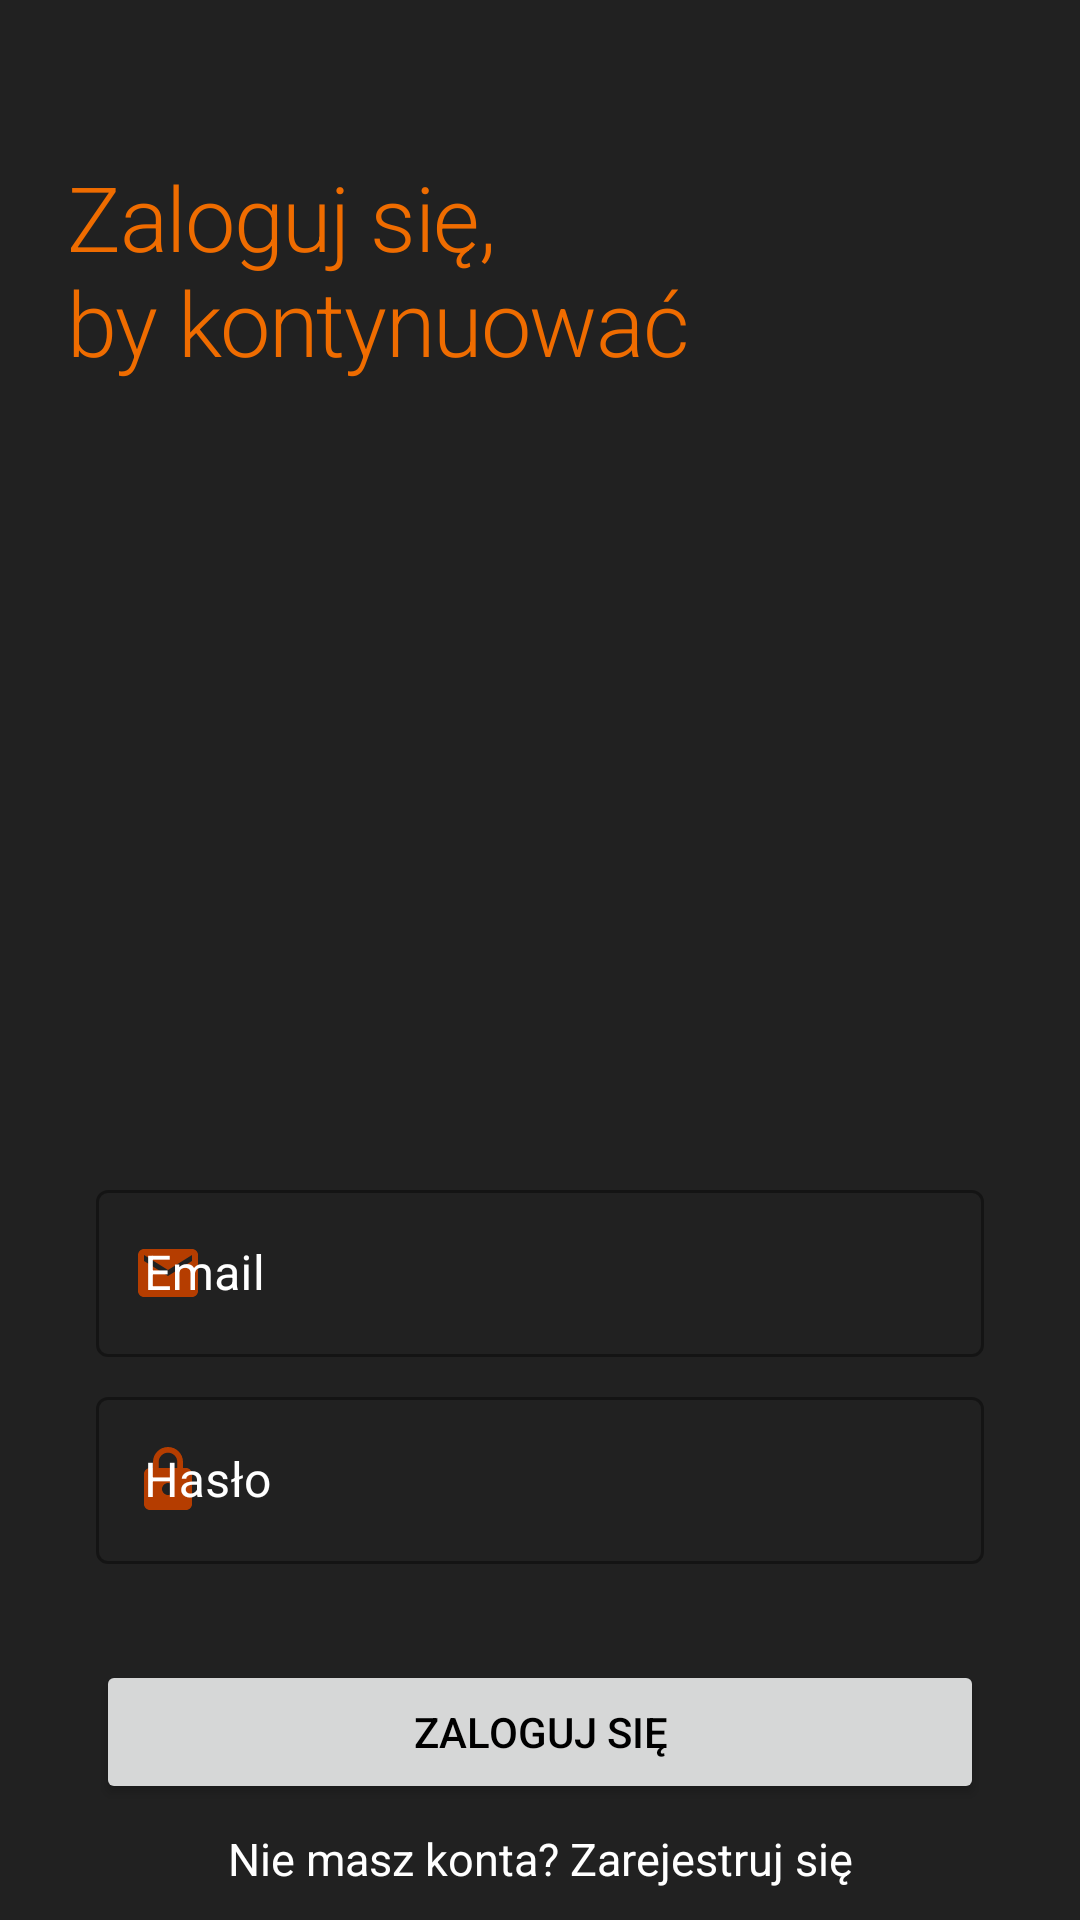

The Android layout XML behind this screen, and the referenced resources:
<!-- AndroidManifest.xml: application theme Theme.CarApi -->
<!-- res/layout/fragment_login.xml -->
<?xml version="1.0" encoding="utf-8"?>
<layout xmlns:android="http://schemas.android.com/apk/res/android"
    xmlns:app="http://schemas.android.com/apk/res-auto">


    <androidx.constraintlayout.widget.ConstraintLayout
        android:layout_width="match_parent"
        android:layout_height="match_parent"
        android:background="@color/secondary">

        <ProgressBar
            android:id="@+id/progress_bar"
            android:layout_width="wrap_content"
            android:layout_height="wrap_content"
            android:visibility="invisible"

            app:layout_constraintBottom_toTopOf="@+id/email_et_layout"
            app:layout_constraintEnd_toEndOf="parent"
            app:layout_constraintStart_toStartOf="parent"
            app:layout_constraintTop_toBottomOf="@+id/headline_tv" />

        <TextView
            android:id="@+id/headline_tv"
            style="@style/TextAppearance.MaterialComponents.Headline1"
            android:layout_width="wrap_content"
            android:layout_height="wrap_content"
            android:layout_marginTop="52dp"
            android:text="@string/continue_login_tv"
            android:textColor="@color/primary"
            android:textSize="30sp"
            app:layout_constraintEnd_toEndOf="parent"
            app:layout_constraintHorizontal_bias="0.148"
            app:layout_constraintStart_toStartOf="parent"
            app:layout_constraintTop_toTopOf="parent" />

        <com.google.android.material.textfield.TextInputLayout
            android:id="@+id/email_et_layout"
            style="@style/Widget.MaterialComponents.TextInputLayout.OutlinedBox"
            android:layout_width="match_parent"
            android:layout_height="wrap_content"
            android:layout_marginStart="32dp"
            android:layout_marginTop="264dp"
            android:layout_marginEnd="32dp"
            android:hint="@string/email_hint"
            android:textColorHint="@color/white"
            app:layout_constraintEnd_toEndOf="parent"
            app:layout_constraintStart_toStartOf="parent"
            app:layout_constraintTop_toBottomOf="@+id/headline_tv"
            app:startIconDrawable="@drawable/ic_email"
            app:startIconTint="@color/primary_dark">

            <com.google.android.material.textfield.TextInputEditText
                android:id="@+id/email_et"
                android:layout_width="match_parent"
                android:layout_height="wrap_content"
                android:textColor="@color/white" />


        </com.google.android.material.textfield.TextInputLayout>

        <com.google.android.material.textfield.TextInputLayout
            android:id="@+id/password_et_layout"
            style="@style/Widget.MaterialComponents.TextInputLayout.OutlinedBox"
            android:layout_width="match_parent"
            android:layout_height="wrap_content"
            android:layout_marginStart="32dp"
            android:layout_marginTop="8dp"
            android:layout_marginEnd="32dp"
            android:hint="@string/password_hint"
            android:textColorHint="@color/white"
            app:layout_constraintEnd_toEndOf="parent"
            app:layout_constraintStart_toStartOf="parent"
            app:layout_constraintTop_toBottomOf="@+id/email_et_layout"
            app:startIconDrawable="@drawable/ic_password"
            app:startIconTint="@color/primary_dark">

            <com.google.android.material.textfield.TextInputEditText
                android:id="@+id/password_et"
                android:layout_width="match_parent"
                android:layout_height="wrap_content"
                android:inputType="textPassword"
                android:textColor="@color/white" />

        </com.google.android.material.textfield.TextInputLayout>

        <Button
            android:id="@+id/login_btn"
            android:layout_width="match_parent"
            android:layout_height="wrap_content"
            android:layout_marginStart="32dp"
            android:layout_marginTop="32dp"
            android:layout_marginEnd="32dp"
            android:text="@string/login_btn"
            android:textColor="@color/secondary_dark"
            app:layout_constraintEnd_toEndOf="parent"
            app:layout_constraintStart_toStartOf="parent"
            app:layout_constraintTop_toBottomOf="@+id/password_et_layout" />

        <TextView
            android:id="@+id/new_account_tv"
            android:layout_width="match_parent"
            android:layout_height="wrap_content"
            android:layout_marginHorizontal="32dp"
            android:layout_marginTop="8dp"
            android:clickable="true"
            android:focusable="true"
            android:text="@string/no_account_tv"
            android:textAlignment="center"
            android:textColor="@color/white"
            android:textSize="15sp"
            app:layout_constraintEnd_toEndOf="parent"
            app:layout_constraintStart_toStartOf="parent"
            app:layout_constraintTop_toBottomOf="@+id/login_btn" />

        <TextView
            android:id="@+id/forgot_password_tv"
            android:layout_width="match_parent"
            android:layout_height="wrap_content"
            android:layout_marginHorizontal="32dp"
            android:layout_marginTop="8dp"
            android:clickable="true"
            android:focusable="true"
            android:text="@string/forgot_password_tv"
            android:textAlignment="center"
            android:textColor="@color/white"
            android:textSize="15sp"
            app:layout_constraintEnd_toEndOf="parent"
            app:layout_constraintStart_toStartOf="parent"
            app:layout_constraintTop_toBottomOf="@id/new_account_tv" />


    </androidx.constraintlayout.widget.ConstraintLayout>
</layout>
<!-- resources referenced by this layout -->
<resources>
  <color name="primary">#ef6c00</color>
  <color name="primary_dark">#b53d00</color>
  <color name="secondary">#212121</color>
  <color name="secondary_dark">#000000</color>
  <color name="white">#FFFFFF</color>
  <!-- drawable ic_email (drawable) -->
  <vector android:height="24dp" android:tint="#FF4E00"
      android:viewportHeight="24" android:viewportWidth="24"
      android:width="24dp" xmlns:android="http://schemas.android.com/apk/res/android">
      <path android:fillColor="@android:color/white" android:pathData="M20,4L4,4c-1.1,0 -1.99,0.9 -1.99,2L2,18c0,1.1 0.9,2 2,2h16c1.1,0 2,-0.9 2,-2L22,6c0,-1.1 -0.9,-2 -2,-2zM20,8l-8,5 -8,-5L4,6l8,5 8,-5v2z"/>
  </vector>
  <!-- drawable ic_password (drawable) -->
  <vector android:height="24dp" android:tint="#FF4E00"
      android:viewportHeight="24" android:viewportWidth="24"
      android:width="24dp" xmlns:android="http://schemas.android.com/apk/res/android">
      <path android:fillColor="@android:color/white" android:pathData="M18,8h-1L17,6c0,-2.76 -2.24,-5 -5,-5S7,3.24 7,6v2L6,8c-1.1,0 -2,0.9 -2,2v10c0,1.1 0.9,2 2,2h12c1.1,0 2,-0.9 2,-2L20,10c0,-1.1 -0.9,-2 -2,-2zM12,17c-1.1,0 -2,-0.9 -2,-2s0.9,-2 2,-2 2,0.9 2,2 -0.9,2 -2,2zM15.1,8L8.9,8L8.9,6c0,-1.71 1.39,-3.1 3.1,-3.1 1.71,0 3.1,1.39 3.1,3.1v2z"/>
  </vector>
  <string name="continue_login_tv">Zaloguj się,\nby kontynuować</string>
  <string name="email_hint">Email</string>
  <string name="forgot_password_tv">Zapomniałeś hasła?</string>
  <string name="login_btn">Zaloguj się</string>
  <string name="no_account_tv">Nie masz konta? Zarejestruj się</string>
  <string name="password_hint">Hasło</string>
  <style name="Theme.CarApi" parent="Theme.MaterialComponents.DayNight.DarkActionBar">
          
          <item name="colorPrimary">@color/primary</item>
          <item name="colorPrimaryVariant">@color/primary_light</item>
          <item name="colorOnPrimary">@color/primary_dark</item>
          
          <item name="colorSecondary">@color/secondary</item>
          <item name="colorSecondaryVariant">@color/secondary_light</item>
          <item name="colorOnSecondary">@color/secondary_dark</item>
          
          <item name="android:statusBarColor">@color/secondary</item>
          <item name="android:navigationBarColor">@color/secondary</item>
  
          
      </style>
  <color name="primary_light">#ff9d3f</color>
  <color name="secondary_light">#484848</color>
</resources>
